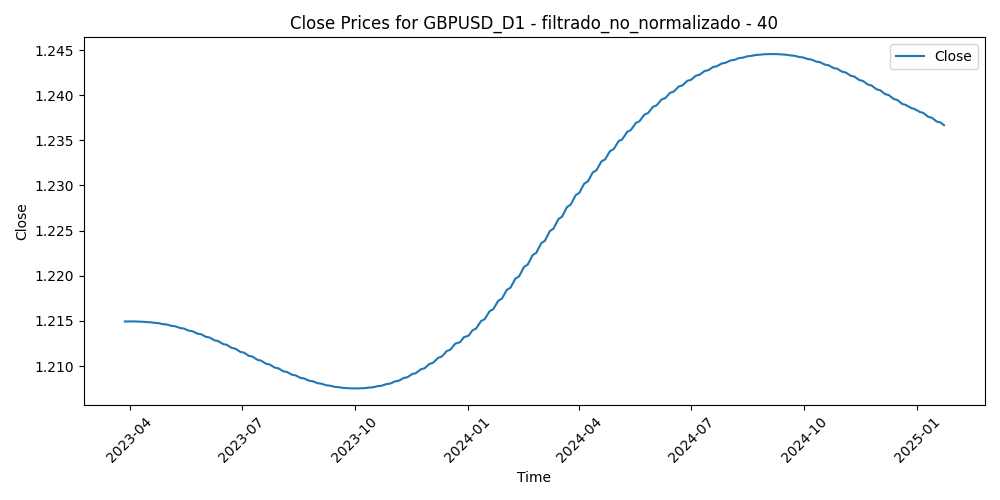

The data file committed next to this chart (first rows):
Time, Close, Volume, diferencia_media_40
2023-03-28, 1.215, 63738, -0.02444
2023-03-29, 1.215, 70538, -0.0221
2023-03-30, 1.215, 69814, -0.02901
2023-03-31, 1.215, 70027, -0.02234
2023-04-03, 1.215, 73419, -0.03023
2023-04-04, 1.215, 73077, -0.03734
2023-04-05, 1.215, 67535, -0.03249
2023-04-06, 1.215, 53260, -0.02937
2023-04-07, 1.215, 36466, -0.02627
2023-04-10, 1.215, 49304, -0.02227
2023-04-11, 1.215, 61007, -0.02596
2023-04-12, 1.215, 65011, -0.03064
2023-04-13, 1.215, 63072, -0.03326
2023-04-14, 1.215, 66777, -0.02139
2023-04-17, 1.215, 61647, -0.01687
2023-04-18, 1.215, 56860, -0.02086
2023-04-19, 1.215, 61319, -0.02135
2023-04-20, 1.215, 60504, -0.02065
2023-04-21, 1.215, 59361, -0.01926
2023-04-24, 1.215, 62262, -0.02263
2023-04-25, 1.215, 58942, -0.01407
2023-04-26, 1.215, 70991, -0.01871
2023-04-27, 1.215, 67857, -0.02035
2023-04-28, 1.215, 79171, -0.02589
2023-05-01, 1.215, 56446, -0.01763
2023-05-02, 1.215, 68876, -0.01324
2023-05-03, 1.215, 70340, -0.02124
2023-05-04, 1.214, 83025, -0.0203
2023-05-05, 1.214, 61539, -0.02466
2023-05-08, 1.214, 47149, -0.02235
2023-05-09, 1.214, 54537, -0.0214
2023-05-10, 1.214, 55386, -0.02036
2023-05-11, 1.214, 65463, -0.0081
2023-05-12, 1.214, 54111, -0.001013
2023-05-15, 1.214, 45210, -0.00839
2023-05-16, 1.214, 54680, -0.003441
2023-05-17, 1.214, 56076, -0.003054
2023-05-18, 1.214, 54531, 0.005109
2023-05-19, 1.214, 63536, 0.001851
2023-05-22, 1.214, 57240, 0.003164
2023-05-23, 1.214, 62658, 0.005579
2023-05-24, 1.214, 67919, 0.01069
2023-05-25, 1.214, 63050, 0.0148
2023-05-26, 1.214, 60702, 0.01246
2023-05-29, 1.214, 29518, 0.01145
2023-05-30, 1.213, 61835, 0.005437
2023-05-31, 1.213, 65444, 0.002505
2023-06-01, 1.213, 63095, -0.005795
2023-06-02, 1.213, 56507, 0.001841
2023-06-05, 1.213, 57370, 0.003708
2023-06-06, 1.213, 53656, 0.004682
2023-06-07, 1.213, 53797, 0.003089
2023-06-08, 1.213, 56732, -0.009008
2023-06-09, 1.213, 50146, -0.01053
2023-06-12, 1.213, 46548, -0.003456
2023-06-13, 1.213, 61959, -0.01292
2023-06-14, 1.213, 61980, -0.01741
2023-06-15, 1.213, 57652, -0.02884
2023-06-16, 1.212, 61505, -0.0317
2023-06-19, 1.212, 42620, -0.02795
... 414 more rows
